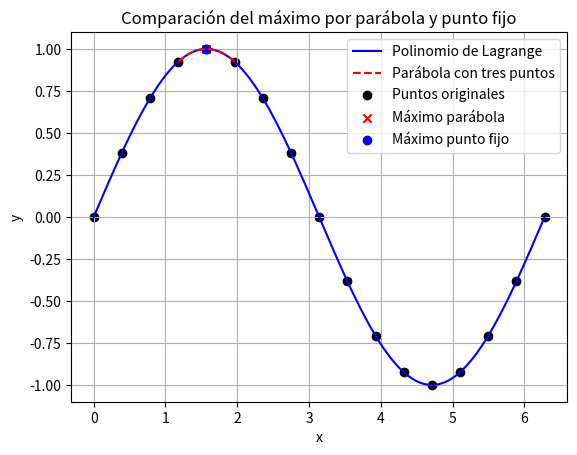

Python code for this plot:
import numpy as np
import matplotlib.pyplot as plt
from scipy.interpolate import lagrange


# Creamos el vector del ejemplo de clase
x = np.linspace(0, 2*np.pi, 17)

y = []
for i in x:
    y.append(np.sin(i))

y = np.array(y)


# Polinomio interpolante de Lagrange
Polinomio_Lagrange = lagrange(x, y)
print("Grado del polinomio de Lagrange:", Polinomio_Lagrange.order)


# Máximo usando el punto máximo y sus vecinos
indice_max = np.argmax(y)

x_parabola = x[indice_max-1:indice_max+2]
y_parabola = y[indice_max-1:indice_max+2]

Parabola = lagrange(x_parabola, y_parabola)

x_fino_parabola = np.linspace(x_parabola[0], x_parabola[-1], 1000)
y_fino_parabola = Parabola(x_fino_parabola)

indice_parabola = np.argmax(y_fino_parabola)

x_max_parabola = x_fino_parabola[indice_parabola]
y_max_parabola = y_fino_parabola[indice_parabola]



# 4. Derivada extrapolada del polinomio interpolante
h = 0.01

def F(x):
    return Polinomio_Lagrange(x)

def F_derivada_extrapolada(x, h):
    cd_half = (F(x + h/4) - F(x - h/4)) / (h/2)
    cd_full = (F(x + h/2) - F(x - h/2)) / h
    return (4*cd_half - cd_full) / 3


# 5. Método de punto fijo usando la derivada
def punto_fijo(x_inicial, iteraciones):
    x_actual = x_inicial

    for i in range(iteraciones):
        x_actual = x_actual + F_derivada_extrapolada(x_actual, h)

    return x_actual

x_max_punto_fijo = punto_fijo(0, 1000)
y_max_punto_fijo = F(x_max_punto_fijo)



# 6. Resultados
print("Resultado usando solo 3 puntos y el vector generador:")
print("x =", x_max_parabola)
print("y =", y_max_parabola)

print("\nResultado usando punto fijo con la derivada:")
print("x =", x_max_punto_fijo)
print("y =", y_max_punto_fijo)

print("\nDiferencia entre ambos resultados:")
print("Diferencia en x =", abs(x_max_parabola - x_max_punto_fijo))
print("Diferencia en y =", abs(y_max_parabola - y_max_punto_fijo))


# 7. Gráfica
x_fino = np.linspace(0, 2*np.pi, 1000)
y_fino = F(x_fino)

plt.plot(x_fino, y_fino, 'b', label='Polinomio de Lagrange')
plt.plot(x_fino_parabola, y_fino_parabola, 'r--', label='Parábola con tres puntos')

plt.scatter(x, y, color='black', label='Puntos originales')
plt.scatter(x_max_parabola, y_max_parabola, color='red', marker='x', label='Máximo parábola')
plt.scatter(x_max_punto_fijo, y_max_punto_fijo, color='blue', marker='o', label='Máximo punto fijo')

plt.xlabel('x')
plt.ylabel('y')
plt.title('Comparación del máximo por parábola y punto fijo')
plt.legend()
plt.grid()
plt.show()
